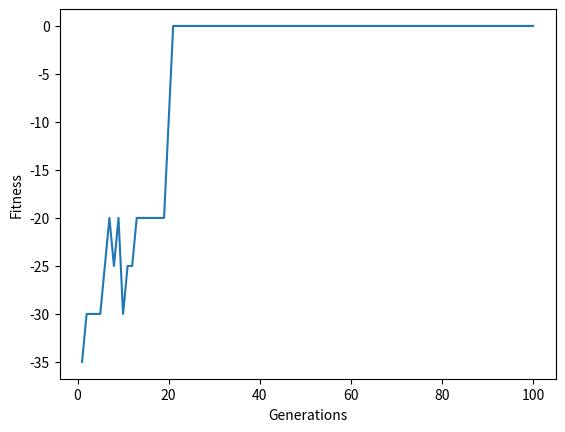

The script that saved this image:
#!/usr/bin/env python
# coding: utf-8

# [redacted]
# [redacted]

# ## importing libraries

# In[1]:


import numpy as np
import matplotlib.pyplot as plt
import random


# ## define initial problem constants

# In[2]:


num_units = 7
num_intervals = 4
population = 100
generations = 100
unit_capacity = [20, 25, 35, 40, 15, 15, 10]
num_int_unit = [2, 2, 1, 1, 1, 1, 1]
total_installed_capacity = 150
max_load_interval = [80, 90, 65, 70]
pc = 0.7
pm = 0.00001
cons = -60


# ## creating gene pool for each chromosome

# In[3]:


gene_pool = [[[1, 1, 0, 0], [0, 1, 1, 0], [0, 0, 1, 1]], 
            [[1, 1, 0, 0], [0, 1, 1, 0], [0, 0, 1, 1]], 
            [[1, 0, 0, 0], [0, 1, 0, 0], [0, 0, 1, 0], [0, 0, 0, 1]],
            [[1, 0, 0, 0], [0, 1, 0, 0], [0, 0, 1, 0], [0, 0, 0, 1]],
            [[1, 0, 0, 0], [0, 1, 0, 0], [0, 0, 1, 0], [0, 0, 0, 1]],
            [[1, 0, 0, 0], [0, 1, 0, 0], [0, 0, 1, 0], [0, 0, 0, 1]],
            [[1, 0, 0, 0], [0, 1, 0, 0], [0, 0, 1, 0], [0, 0, 0, 1]]]
print(gene_pool)


# ## defining a fitness function

# In[4]:


def fitness(chromosome) :
    chrom = np.array(chromosome)
    #print(chrom)
    u_cap = unit_capacity
    u_cap = np.array(u_cap)
    #print(u_cap)
    fit_unit = np.dot(chrom.T, u_cap)
    #print(fit_unit)
    res_pow = total_installed_capacity - fit_unit - np.array(max_load_interval)
    #print(res_pow)
    #print("\n")
    res = max(res_pow)
    return res


# ## testing fitness function for a random chromosome

# In[5]:


print(fitness([[0, 1, 1, 0], [0, 0, 1, 1], [0, 0, 0, 1], [1, 0, 0, 0], [0, 1, 0, 0], [0, 0, 1, 0], [1, 0, 0, 0]]))


# ## function for cross over

# In[6]:


def cross_over(parent1, parent2) :
    
    # selecting a random point for exchange of genes
    partition = 2#np.random.randint(0, num_units - 1)
    for i in range(partition + 1, num_units) :
        # exchanging genes
        temp = parent1[i]
        parent1[i] = parent2[i]
        parent2[i] = temp
    return parent1, parent2


# ## testing cross over for random parents

# In[7]:


cross_over([[0, 1, 1, 0], [0, 0, 1, 1], [0, 0, 0, 1], [1, 0, 0, 0], [0, 1, 0, 0], [0, 0, 1, 0], [1, 0, 0, 0]],
           [[0, 1, 1, 0], [0, 1, 1, 0], [0, 1, 0, 0], [1, 0, 0, 0], [1, 0, 0, 0], [0, 0, 0, 1], [1, 0, 0, 0]])


# ## function for mutation

# In[8]:


def mutation(chromosome) :
    # selecting a random gene from the chromosome
    rand_gene = np.random.randint(0, num_units)
    # replacing the gene with a random gene from the gene pool
    chromosome[rand_gene] = gene_pool[rand_gene][np.random.randint(0, num_intervals - num_int_unit[rand_gene] + 1)]
    return chromosome


# ## testing mutation for a random chromosome

# In[9]:


mutation([[0, 1, 1, 0], [0, 0, 1, 1], [0, 0, 0, 1], [1, 0, 0, 0], [0, 1, 0, 0], [0, 0, 1, 0], [1, 0, 0, 0]])


# ## generating an initial population

# In[10]:


chrom_pop_init = []
for i in range(population) :
    chrom = []
    for j in range(num_units) :
        x = np.random.randint(0, num_intervals - num_int_unit[j] + 1)
        #print(x)
        chrom.append(gene_pool[j][x])
    chrom_pop_init.append(chrom)
    
#print(chrom_pop_init)
print(np.array(chrom_pop_init).shape)


# ## function for selecting random chromosomes based on fitness

# In[11]:


def random_chromosome(fitnesses, chrom_pop) :
    f = fitnesses
#     for k in range(len(f)) :
#         if f[k] < 0 :
#             f[k] = f[k] * 999 * -1
    c = [x for _,x in sorted(zip(f,chrom_pop))]
    f.sort()
    i1 = np.random.randint(len(f) // 2, len(f))
    i2 = np.random.randint(len(f) // 2, len(f))
    return c[i1], c[i2]


# ## implementation of genetic algo

# In[12]:


gen_val = []
min_fit = [cons] * generations

chrom_pop = chrom_pop_init
for i in range(generations) :
    fitnesses = []
    for j in range(population) :
        fitnesses.append(fitness(chrom_pop[j]))
#     min_fit.append(min(fitnesses))
    min_fit[i] += min(fitnesses)
    gen_val.append(i + 1)
    
    new_pop = []
    for j in range(population) :
        parent1, parent2 = random_chromosome(fitnesses, chrom_pop)
        parent1, parent2 = cross_over(parent1, parent2)
        if random.random() < pm :
            parent1 = mutation(parent1)
        if random.random() < pm :
            parent2 = mutation(parent2)
        new_pop.append(parent1)
        new_pop.append(parent2)
        if len(new_pop) == population :
            break
    chrom_pop = new_pop


# ## plotting fitness vs generation

# In[13]:


print("Plotting fitness vs generation")    
plt.plot(gen_val, min_fit)
plt.xlabel('Generations')
plt.ylabel('Fitness')

plt.show()


# ## we can see that the fitness is reaching desired values with increasing generations

# In[ ]:




